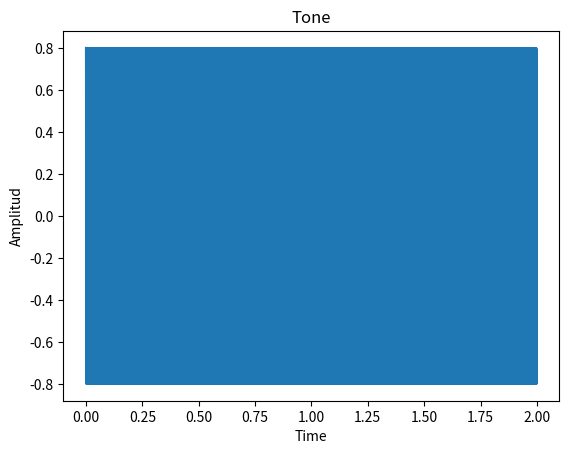

This chart was generated by the following Python code:
import os
import numpy as np
from scipy.io.wavfile import write #Import libraries
import matplotlib.pyplot as plt
# ==================================================== #
fs = 16000 
duration = 2 
time = np.arange(0, duration, 1/fs)     # time vector
F = 480                                 # frecuency
w = 2*np.pi*F                           # angular frecuency
tone = 0.8*np.cos(w*time)               # tone signal

# Create 'data' folder if it does not exist
if not os.path.exists('data'):
    os.makedirs('data')

# Save the file in the 'data' folder
filename = os.path.join('data', 'point_one_480.wav')
write(filename, fs, tone)               # save

# Plot the tone signal
plt.title("Tone")
plt.plot(time, tone)   
plt.ylabel("Amplitud")
plt.xlabel("Time")

image_filename = os.path.join('data', 'tone.png')
plt.savefig(image_filename)  # Save the plot as a PNG image

plt.show()